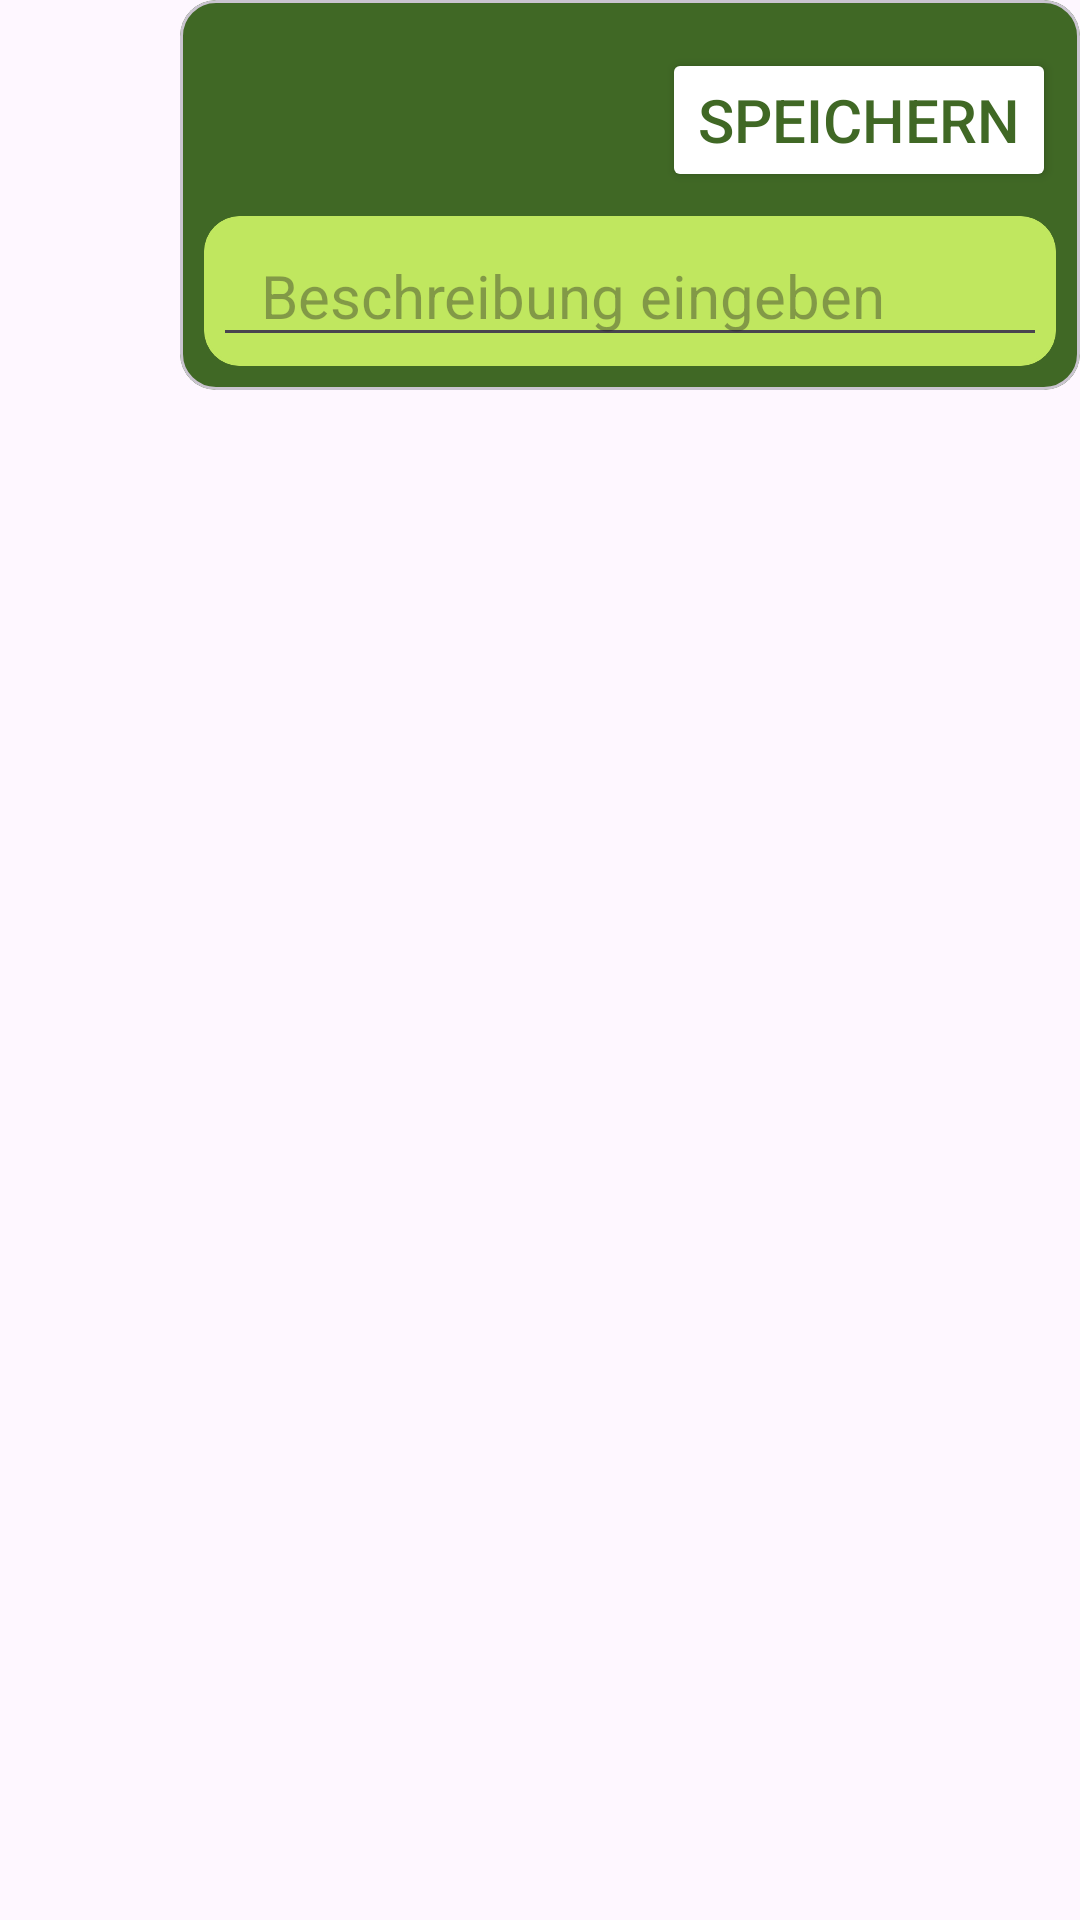

Reconstruct the res/layout file that produces this screen, plus the resources it refers to.
<!-- AndroidManifest.xml: application theme Theme.ModulabschlussAndroid -->
<!-- res/layout/description_dialog.xml -->
<?xml version="1.0" encoding="utf-8"?>
<ScrollView xmlns:android="http://schemas.android.com/apk/res/android"
    xmlns:app="http://schemas.android.com/apk/res-auto"
    android:layout_width="match_parent"
    android:layout_height="match_parent">


    <androidx.constraintlayout.widget.ConstraintLayout
        android:layout_width="match_parent"
        android:layout_height="match_parent">

        <com.google.android.material.card.MaterialCardView
            android:id="@+id/cv_popUp_description"
            android:layout_width="300dp"
            android:layout_height="match_parent"
            android:backgroundTint="@color/primary_dark_green"
            app:layout_constraintBottom_toBottomOf="parent"
            app:layout_constraintEnd_toEndOf="parent"
            app:layout_constraintTop_toTopOf="parent">

            <LinearLayout
                android:layout_width="match_parent"
                android:layout_height="match_parent"
                android:orientation="vertical">

                <Button
                    android:id="@+id/btn_save"
                    android:layout_width="wrap_content"
                    android:layout_height="wrap_content"
                    android:layout_gravity="end"
                    android:layout_marginTop="16dp"
                    android:layout_marginEnd="8dp"
                    android:backgroundTint="@color/white"
                    android:text="Speichern"
                    android:textColor="@color/primary_dark_green"
                    android:textSize="20sp"
                    app:strokeColor="@color/primary_light_green"
                    app:strokeWidth="2dp" />

                <com.google.android.material.card.MaterialCardView
                    style="@style/shadow_light_green"
                    android:layout_width="match_parent"
                    android:layout_height="wrap_content"
                    android:layout_margin="8dp"
                    android:backgroundTint="@color/primary_light_green">

                    <LinearLayout
                        android:layout_width="match_parent"
                        android:layout_height="wrap_content"
                        android:padding="3dp"
                        android:weightSum="10">

                        <EditText
                            android:id="@+id/edit_text_description"
                            style="@style/textSmall"
                            android:layout_width="wrap_content"
                            android:layout_height="wrap_content"
                            android:layout_gravity="center_vertical"
                            android:layout_weight="10"
                            android:paddingStart="16dp"
                            android:maxLength="450"
                            android:hint="Beschreibung eingeben"
                            android:text=""
                            android:textColor="@color/primary_dark_green" />
                    </LinearLayout>
                </com.google.android.material.card.MaterialCardView>
            </LinearLayout>
        </com.google.android.material.card.MaterialCardView>
    </androidx.constraintlayout.widget.ConstraintLayout>
</ScrollView>
<!-- resources referenced by this layout -->
<resources>
  <color name="primary_dark_green">#406825</color>
  <color name="primary_light_green">#C0E75F</color>
  <color name="white">#FFFFFFFF</color>
  <style name="shadow_light_green">
          <item name="cornerRadius">200dp</item>
          <item name="strokeColor">@color/primary_light_green</item>
          <item name="strokeWidth">1dp</item>
      </style>
  <style name="textSmall">
          <item name="android:textColor">@color/primary_dark_green</item>
          <item name="android:textSize">20sp</item>
      </style>
  <style name="Theme.ModulabschlussAndroid" parent="Base.Theme.ModulabschlussAndroid" />
  <style name="Base.Theme.ModulabschlussAndroid" parent="Theme.Material3.DayNight.NoActionBar">
          
          
          <item name="colorPrimary">@color/primary_dark_green</item>
          <item name="colorSecondary">@color/primary_light_green</item>
      </style>
</resources>
